The GitHub repository Asik007/BME240_ML contains a labelled image folder "Alzheimer_s Dataset" with 4 categories: mild demented, moderate demented, non demented, very mild demented. Examples follow, each with its label.

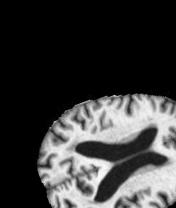
Label: very mild demented

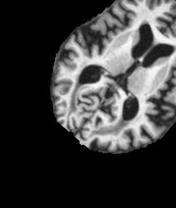
Label: mild demented

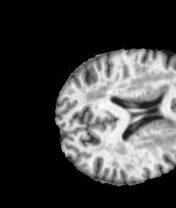
Label: non demented

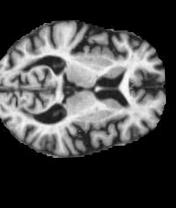
Label: very mild demented

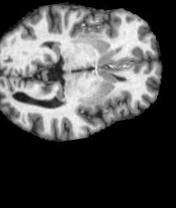
Label: non demented

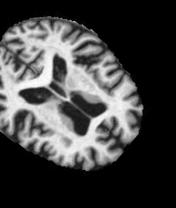
Label: mild demented
